The GitHub repository RituGaba/Weedcottonberli contains a labelled image folder "Weedcottonberli" with 2 categories: cotton, weed. Examples follow, each with its label.

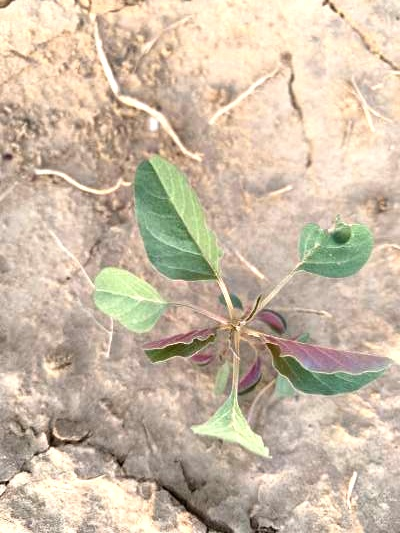
Label: weed

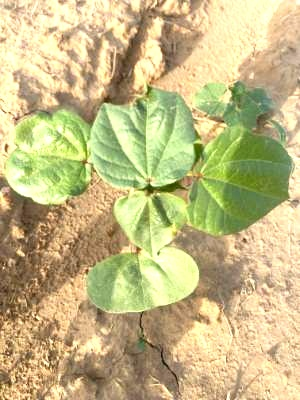
Label: cotton

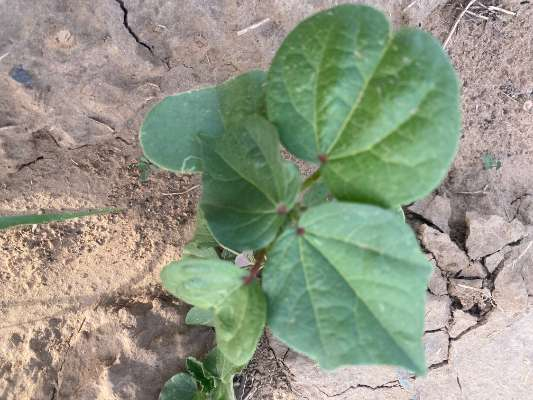
Label: cotton

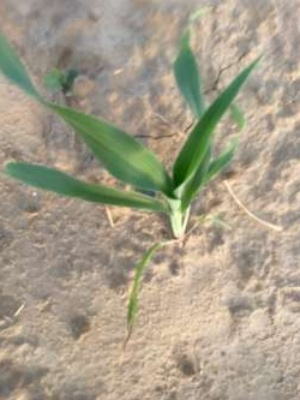
Label: weed

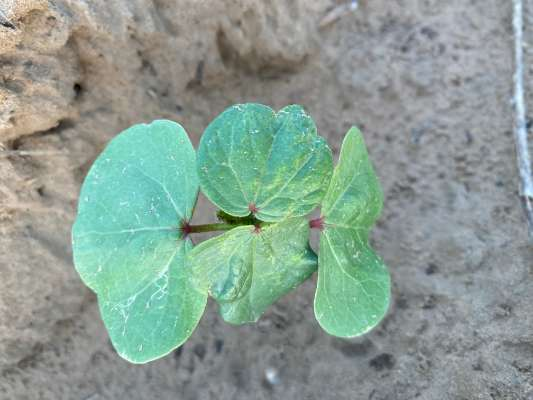
Label: cotton

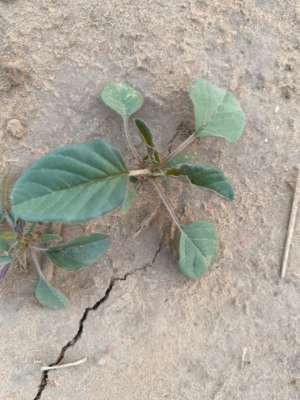
Label: weed
